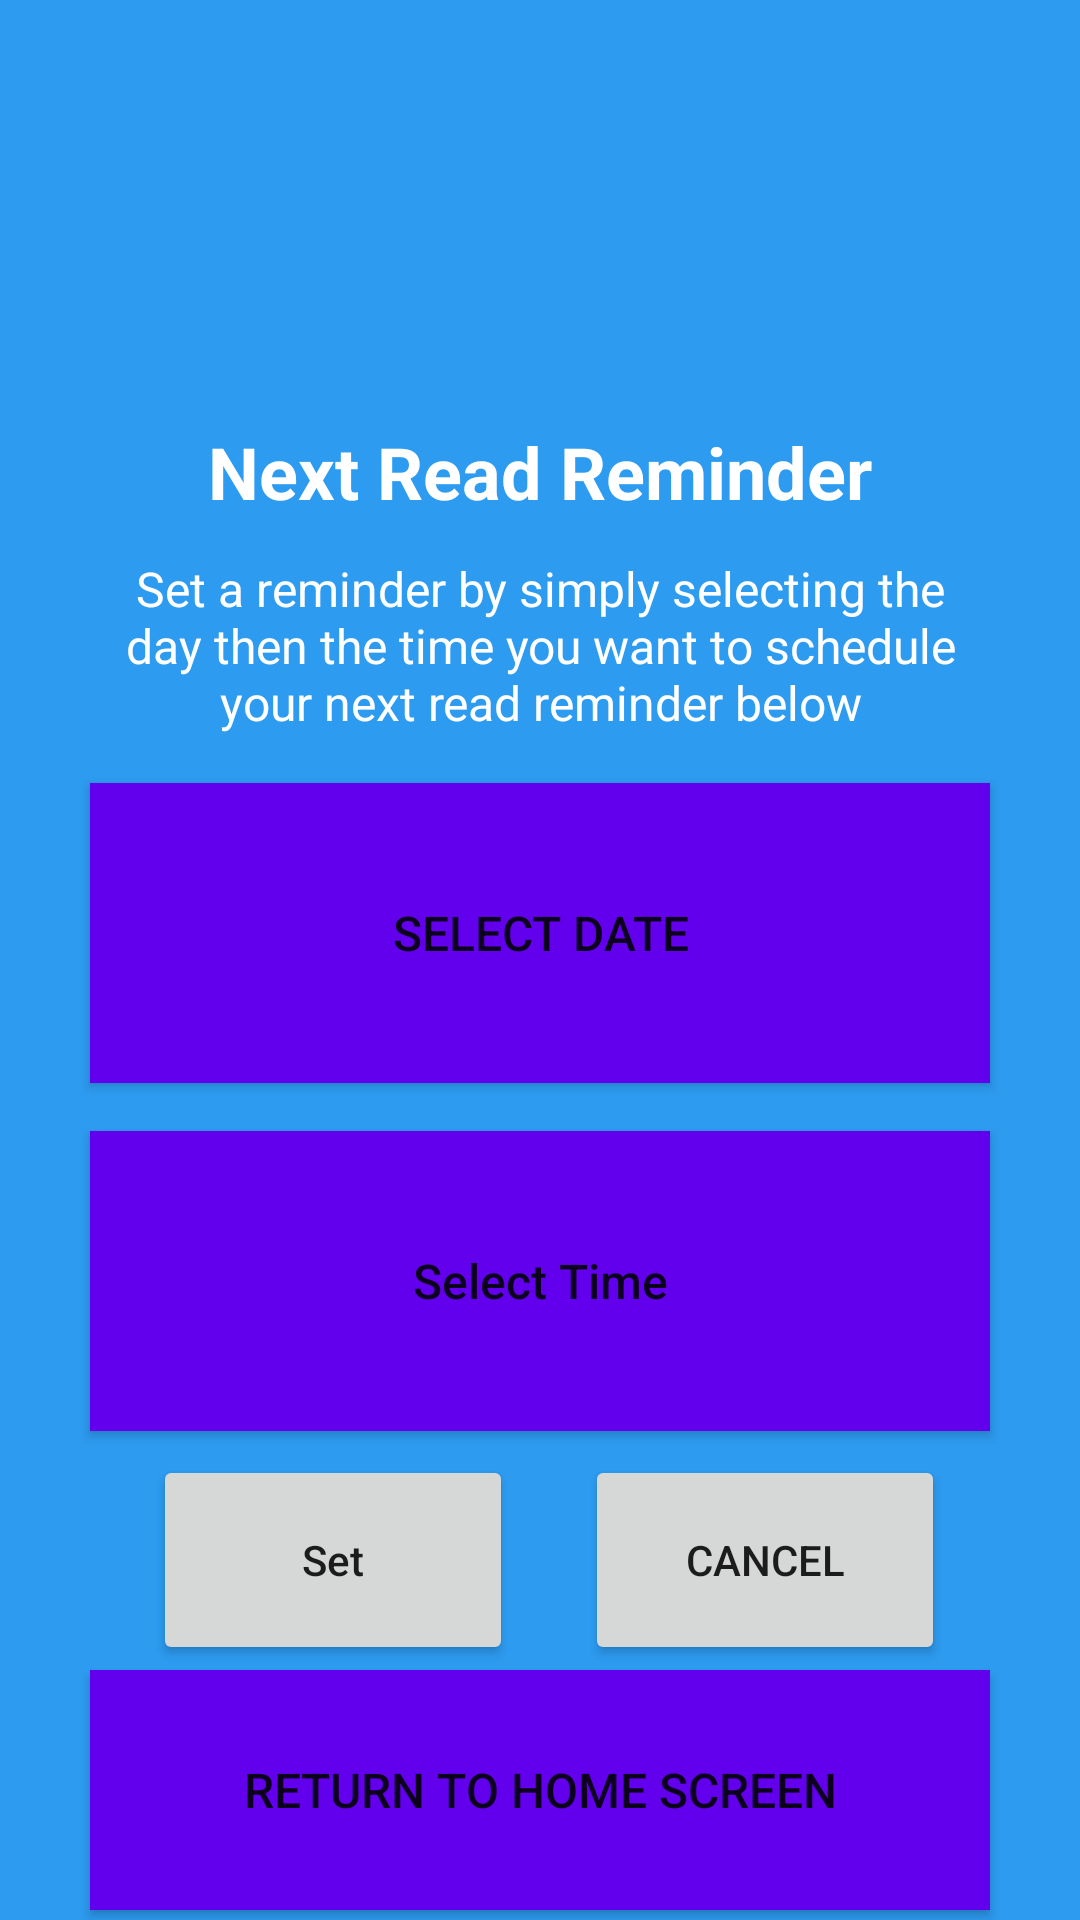

This screen was rendered from an Android layout file. Write that file and the resources it references.
<!-- AndroidManifest.xml: application theme Theme.FocusRead -->
<!-- res/layout/activity_set_read_reminder.xml -->
<?xml version="1.0" encoding="utf-8"?>
<androidx.constraintlayout.widget.ConstraintLayout xmlns:android="http://schemas.android.com/apk/res/android"
    xmlns:app="http://schemas.android.com/apk/res-auto"
    xmlns:tools="http://schemas.android.com/tools"
    android:layout_width="match_parent"
    android:layout_height="match_parent"
    android:background="@color/f_blue"
    tools:context=".SetReadReminderActivity">


    <ImageView
        android:id="@+id/fs_logo_image"
        android:layout_width="156dp"
        android:layout_height="93dp"
        android:layout_marginStart="16dp"
        android:layout_marginTop="24dp"
        android:layout_marginEnd="16dp"
        app:layout_constraintEnd_toEndOf="parent"
        app:layout_constraintHorizontal_bias="0.5"
        app:layout_constraintStart_toStartOf="parent"
        app:layout_constraintTop_toTopOf="parent"
        app:srcCompat="@drawable/fr_logo2" />

    <TextView
        android:id="@+id/set_reminder_header_txt"
        android:layout_width="match_parent"
        android:layout_height="wrap_content"
        android:layout_marginStart="16dp"
        android:layout_marginTop="24dp"
        android:layout_marginEnd="16dp"
        android:text="@string/set_reminder_title"
        android:textAlignment="center"
        android:textColor="@color/white"
        android:textSize="24sp"
        android:textStyle="bold"
        app:layout_constraintEnd_toEndOf="parent"
        app:layout_constraintHorizontal_bias="0.5"
        app:layout_constraintStart_toStartOf="parent"
        app:layout_constraintTop_toBottomOf="@+id/fs_logo_image"
        tools:ignore="TextContrastCheck,TextContrastCheck" />

    <TextView
        android:id="@+id/set_reminder_bio_txt"
        android:layout_width="match_parent"
        android:layout_height="wrap_content"
        android:layout_marginStart="32dp"
        android:layout_marginTop="12dp"
        android:layout_marginEnd="32dp"
        android:text="@string/set_reminder_info"
        android:textAlignment="center"
        android:textColor="@color/white"
        android:textSize="16sp"
        app:layout_constraintEnd_toEndOf="parent"
        app:layout_constraintHorizontal_bias="0.5"
        app:layout_constraintStart_toStartOf="parent"
        app:layout_constraintTop_toBottomOf="@+id/set_reminder_header_txt" />

    <Button
        android:id="@+id/select_date_btn"
        android:layout_width="300dp"
        android:layout_height="100dp"
        android:layout_marginStart="32dp"
        android:layout_marginTop="16dp"
        android:layout_marginEnd="32dp"
        android:background="@color/f_purple"
        android:text="@string/select_date_btn"
        android:textSize="16sp"
        app:icon="@drawable/date_icon_foreground"
        app:layout_constraintEnd_toEndOf="parent"
        app:layout_constraintHorizontal_bias="0.51"
        app:layout_constraintStart_toStartOf="parent"
        app:layout_constraintTop_toBottomOf="@+id/set_reminder_bio_txt" />

    <Button
        android:id="@+id/set_btn"
        android:layout_width="120dp"
        android:layout_height="70dp"
        android:layout_marginStart="32dp"
        android:layout_marginTop="8dp"
        android:text="@string/set_btn"
        android:textAllCaps="false"
        app:layout_constraintEnd_toEndOf="parent"
        app:layout_constraintHorizontal_bias="0.092"
        app:layout_constraintStart_toStartOf="parent"
        app:layout_constraintTop_toBottomOf="@+id/select_time_btn" />

    <Button
        android:id="@+id/select_time_btn"
        android:layout_width="300dp"
        android:layout_height="100dp"
        android:layout_marginStart="32dp"
        android:layout_marginTop="16dp"
        android:layout_marginEnd="32dp"
        android:background="@color/f_purple"
        android:text="@string/select_time_btn"
        android:textAllCaps="false"
        android:textSize="16sp"
        app:icon="@drawable/time_icon_foreground"
        app:layout_constraintEnd_toEndOf="parent"
        app:layout_constraintHorizontal_bias="0.51"
        app:layout_constraintStart_toStartOf="parent"
        app:layout_constraintTop_toBottomOf="@+id/select_date_btn" />

    <Button
        android:id="@+id/cancel_btn"
        android:layout_width="120dp"
        android:layout_height="70dp"
        android:layout_marginStart="24dp"
        android:layout_marginTop="8dp"
        android:text="@string/cancel_btn"
        app:layout_constraintEnd_toEndOf="parent"
        app:layout_constraintHorizontal_bias="0.792"
        app:layout_constraintStart_toStartOf="parent"
        app:layout_constraintTop_toBottomOf="@+id/select_time_btn" />

    <Button
        android:id="@+id/return_home_btn"
        android:layout_width="300dp"
        android:layout_height="80dp"
        android:layout_marginStart="32dp"
        android:layout_marginTop="16dp"
        android:layout_marginEnd="32dp"
        android:layout_marginBottom="16dp"
        android:background="@color/f_purple"
        android:text="@string/home_btn"
        android:textSize="16sp"
        app:icon="@drawable/rtn_home_icon_foreground"
        app:layout_constraintBottom_toBottomOf="parent"
        app:layout_constraintEnd_toEndOf="parent"
        app:layout_constraintHorizontal_bias="0.51"
        app:layout_constraintStart_toStartOf="parent"
        app:layout_constraintTop_toBottomOf="@+id/cancel_btn"
        app:layout_constraintVertical_bias="0.531" />

</androidx.constraintlayout.widget.ConstraintLayout>
<!-- resources referenced by this layout -->
<resources>
  <color name="f_blue">#2D9BF0</color>
  <color name="f_purple">#FF6200EE</color>
  <color name="white">#FFFFFFFF</color>
  <string name="cancel_btn">Cancel</string>
  <string name="home_btn">Return to Home Screen</string>
  <string name="select_date_btn">Select Date</string>
  <string name="select_time_btn">Select Time</string>
  <string name="set_btn">Set</string>
  <string name="set_reminder_info">Set a reminder by simply selecting the day then the time you want to schedule your next read reminder below</string>
  <string name="set_reminder_title">Next Read Reminder</string>
  <style name="Theme.FocusRead" parent="Theme.MaterialComponents.DayNight.DarkActionBar">
          
          <item name="colorPrimary">@color/f_purple</item>
          <item name="colorPrimaryVariant">@color/purple_700</item>
          <item name="colorOnPrimary">@color/white</item>
          
          <item name="colorSecondary">@color/teal_200</item>
          <item name="colorSecondaryVariant">@color/teal_700</item>
          <item name="colorOnSecondary">@color/black</item>
          
          <item name="android:statusBarColor" tools:targetApi="l">?attr/colorPrimaryVariant</item>
          
      </style>
  <color name="purple_700">#FF3700B3</color>
  <color name="teal_200">#FF03DAC5</color>
  <color name="teal_700">#FF018786</color>
  <color name="black">#FF000000</color>
</resources>
